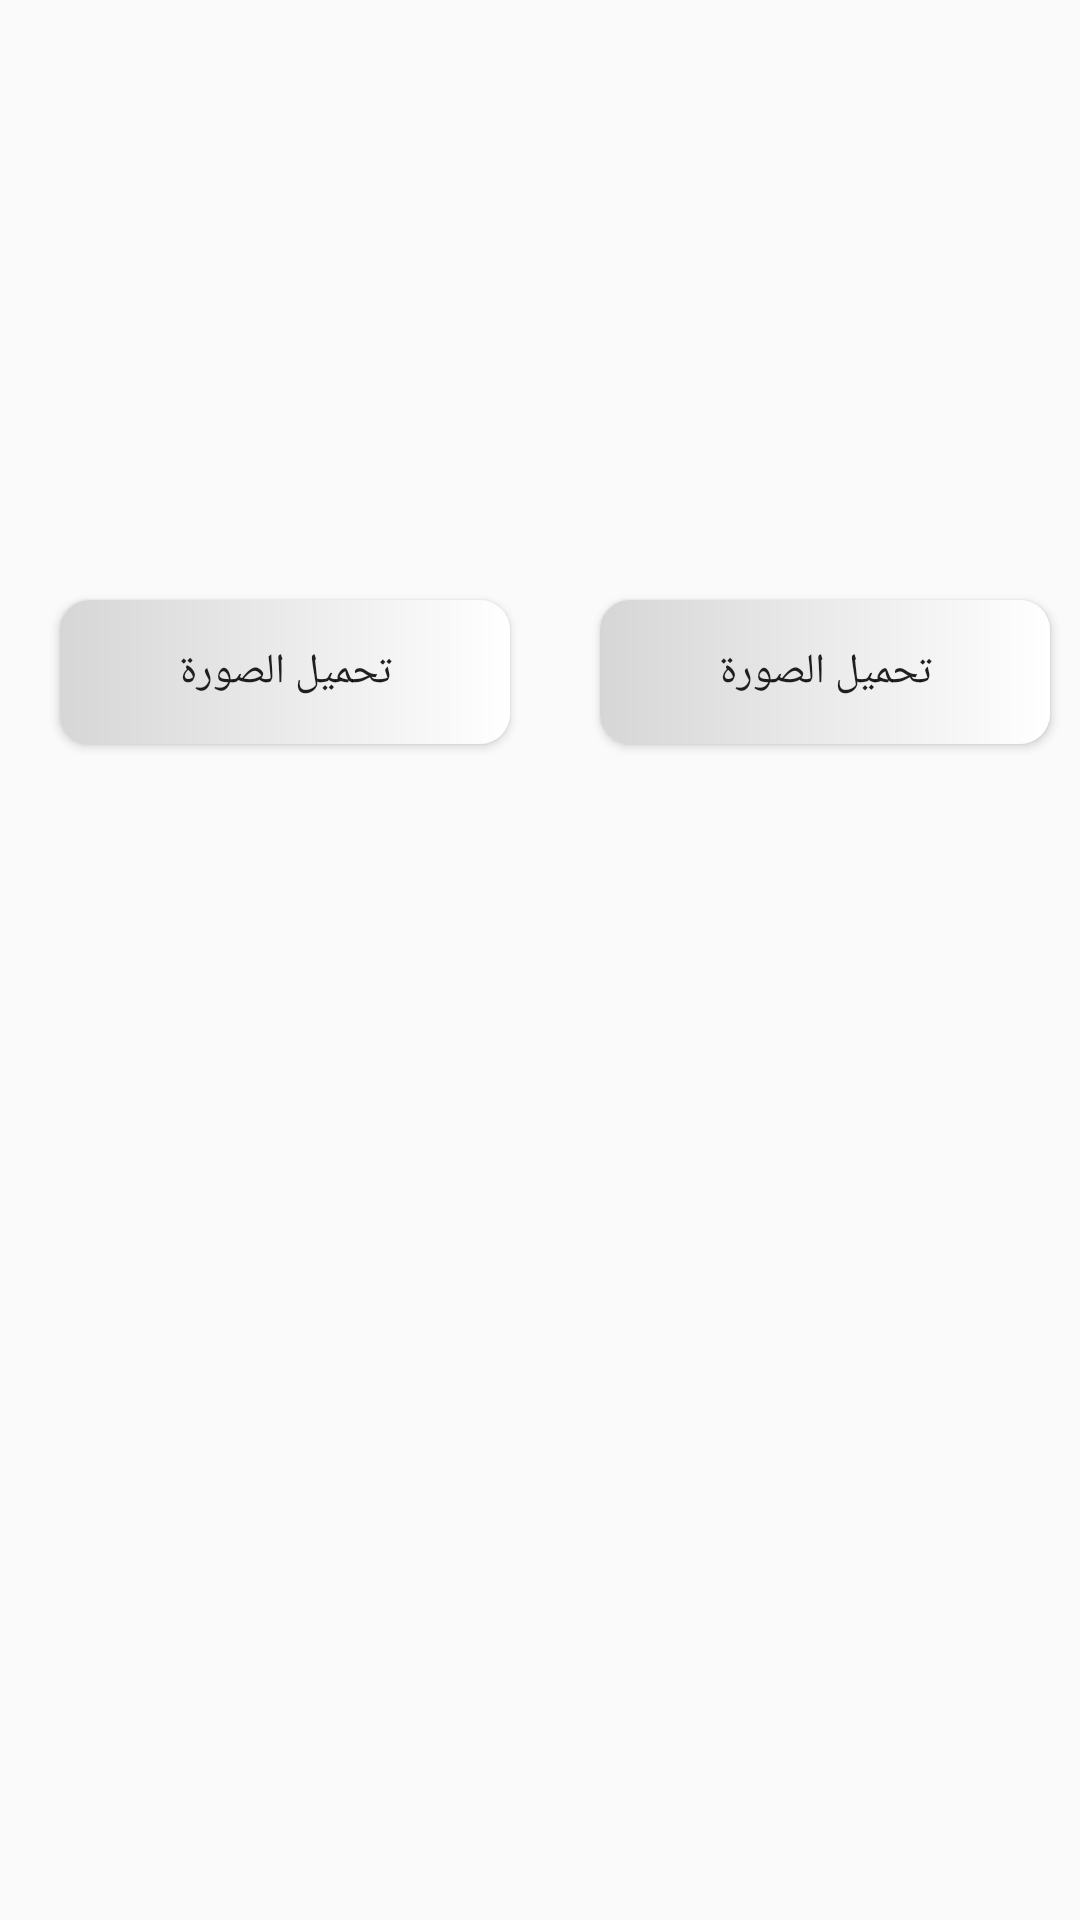

Layout XML and referenced resources for this Android screen:
<!-- AndroidManifest.xml: application theme AppTheme.NoActionBar -->
<!-- res/layout/companyfragment.xml -->
<RelativeLayout xmlns:android="http://schemas.android.com/apk/res/android"
    xmlns:tools="http://schemas.android.com/tools"
    android:layout_width="match_parent"
    android:layout_height="match_parent"
    tools:context="bekya.admin.company">

    <ImageView
        android:layout_width="150dp"
        android:layout_height="50dp"
        android:layout_margin="20dp"
        android:id="@+id/img2"
        />
    <ImageView
        android:layout_width="150dp"
        android:layout_height="50dp"
        android:layout_margin="20dp"
        android:id="@+id/img1"
        android:layout_toRightOf="@id/img2"
        />

    <Button
        android:layout_width="150dp"
        android:layout_height="wrap_content"
        android:layout_marginTop="200dp"
        android:layout_marginLeft="20dp"
        android:text="تحميل الصورة"
        android:id="@+id/btnimg2"
        android:background="@drawable/bcbtnimergencybutton"

        />
    <Button
        android:layout_width="1550dp"
        android:layout_height="wrap_content"
        android:layout_marginTop="200dp"
        android:layout_marginLeft="30dp"
        android:text="تحميل الصورة"
        android:layout_toRightOf="@id/btnimg2"
        android:id="@+id/btnimg1"
        android:layout_marginRight="10dp"
        android:background="@drawable/bcbtnimergencybutton"

        />
</RelativeLayout>
<!-- resources referenced by this layout -->
<resources>
  <!-- drawable bcbtnimergencybutton (drawable) -->
  <?xml version="1.0" encoding="utf-8"?>
  <shape xmlns:android="http://schemas.android.com/apk/res/android">
  
      <corners android:radius="10dp"/>
  
      <gradient android:startColor="#d7d6d6" android:endColor="#ffffff"/>
  </shape>
  <style name="AppTheme.NoActionBar">
          <item name="windowActionBar">false</item>
          <item name="windowNoTitle">true</item>
      </style>
</resources>
